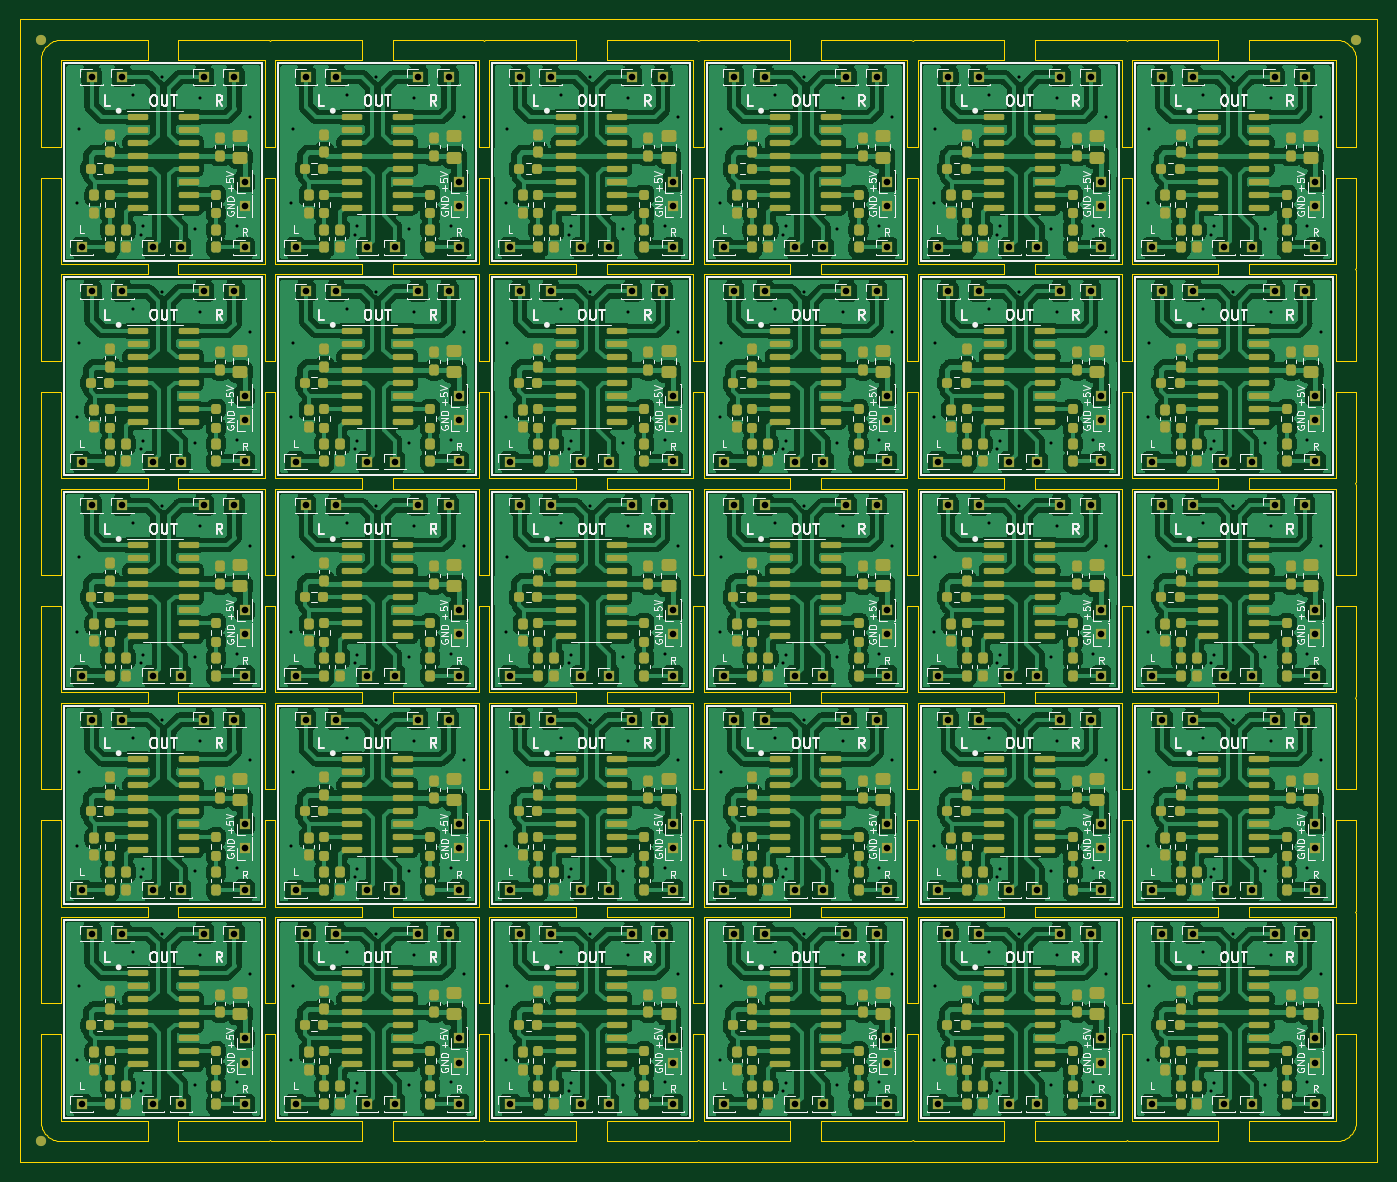
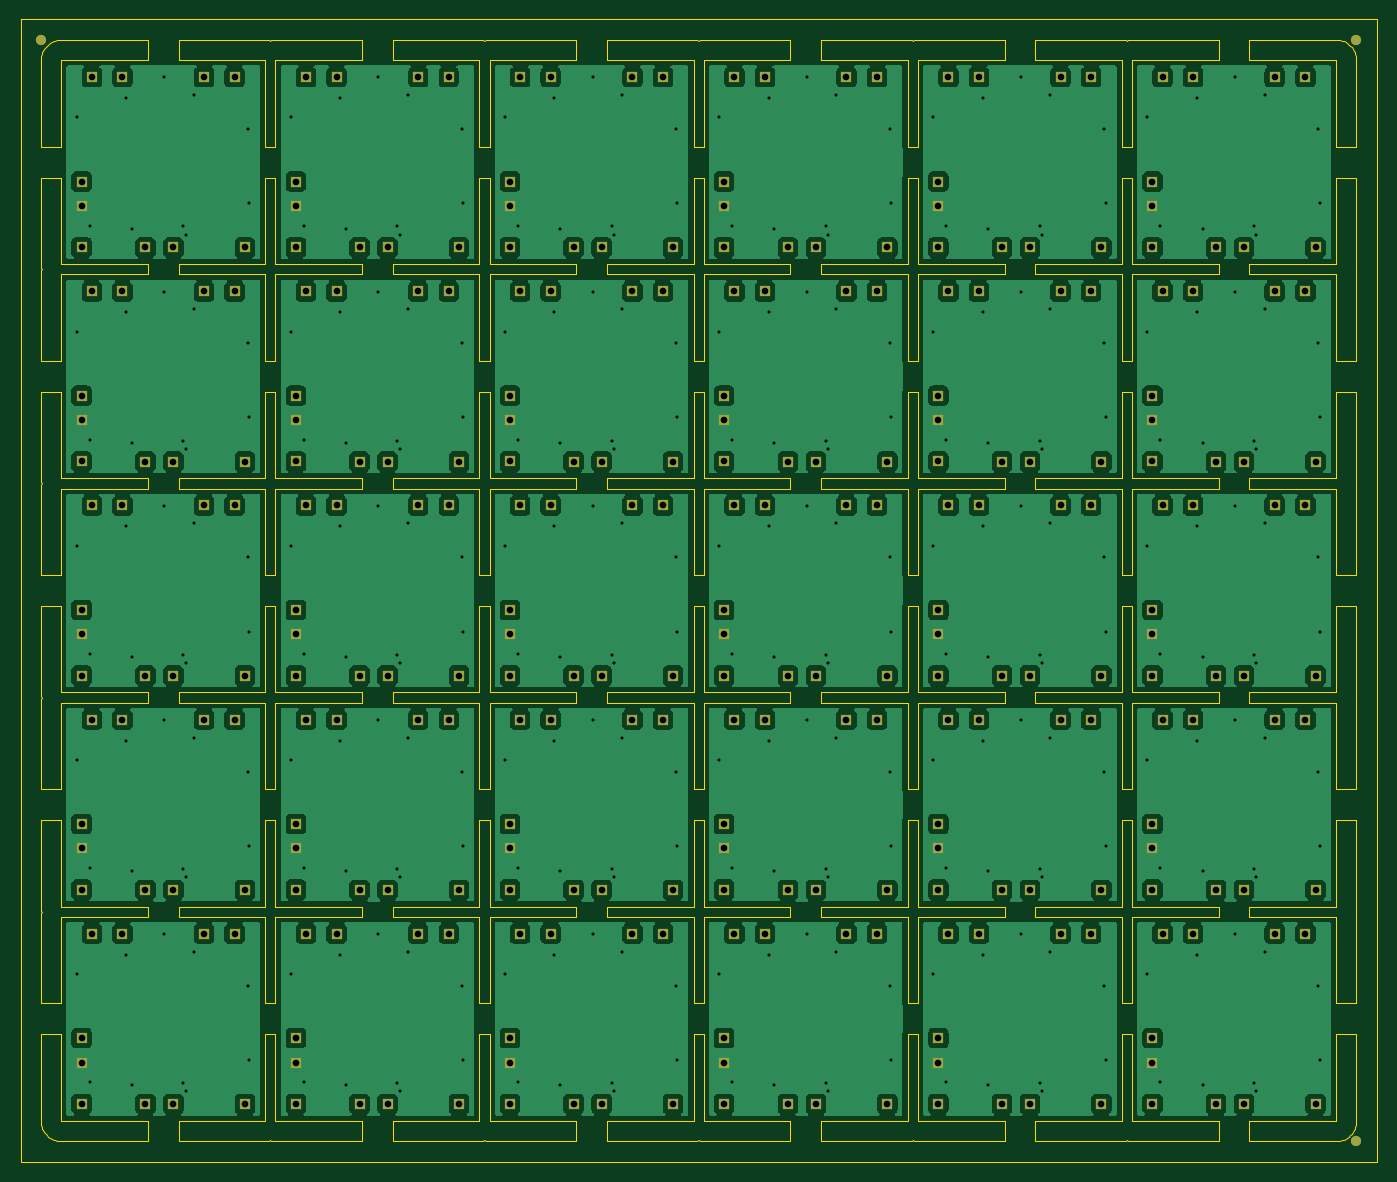
Circuit board: 10 layer files. Board 133.0 x 112.0 mm.
- bottom_copper: panelized-B_Cu.gbr (321794 bytes)
- bottom_mask: panelized-B_Mask.gbr (13181 bytes)
- paste: panelized-B_Paste.gbr (456 bytes)
- outline: panelized-Edge_Cuts.gbr (30276 bytes)
- top_copper: panelized-F_Cu.gbr (1337366 bytes)
- top_mask: panelized-F_Mask.gbr (48705 bytes)
- paste: panelized-F_Paste.gbr (34975 bytes)
- top_silk: panelized-F_Silkscreen.gbr (243476 bytes)
- drill: panelized-NPTH.drl (272 bytes)
- drill: panelized-PTH.drl (9865 bytes)

=== bottom_copper: panelized-B_Cu.gbr (321794 bytes, source omitted) ===
=== bottom_mask: panelized-B_Mask.gbr (13181 bytes, source omitted) ===
=== paste: panelized-B_Paste.gbr ===
%TF.GenerationSoftware,KiCad,Pcbnew,(6.0.8)*%
%TF.CreationDate,2022-11-05T12:29:25+05:30*%
%TF.ProjectId,panelized,70616e65-6c69-47a6-9564-2e6b69636164,rev?*%
%TF.SameCoordinates,Original*%
%TF.FileFunction,Paste,Bot*%
%TF.FilePolarity,Positive*%
%FSLAX46Y46*%
G04 Gerber Fmt 4.6, Leading zero omitted, Abs format (unit mm)*
G04 Created by KiCad (PCBNEW (6.0.8)) date 2022-11-05 12:29:25*
%MOMM*%
%LPD*%
G01*
G04 APERTURE LIST*
G04 APERTURE END LIST*
M02*

=== outline: panelized-Edge_Cuts.gbr (30276 bytes, source omitted) ===
=== top_copper: panelized-F_Cu.gbr (1337366 bytes, source omitted) ===
=== top_mask: panelized-F_Mask.gbr (48705 bytes, source omitted) ===
=== paste: panelized-F_Paste.gbr (34975 bytes, source omitted) ===
=== top_silk: panelized-F_Silkscreen.gbr (243476 bytes, source omitted) ===
=== drill: panelized-NPTH.drl ===
M48
; DRILL file {KiCad (6.0.8)} date Sat Nov  5 12:29:27 2022
; FORMAT={-:-/ absolute / inch / decimal}
; #@! TF.CreationDate,2022-11-05T12:29:27+05:30
; #@! TF.GenerationSoftware,Kicad,Pcbnew,(6.0.8)
; #@! TF.FileFunction,NonPlated,1,2,NPTH
FMAT,2
INCH
%
G90
G05
T0
M30

=== drill: panelized-PTH.drl (9865 bytes, source omitted) ===
